Run: headless pygame with SDL's dummy video driver; simulated clock (each Clock.tick advances the game by its frame time, no real sleeping); random seed 0; keys injected as events and as key.get_pressed() state; no mouse input; restart key R tapped at the start of phases 3 and 4.
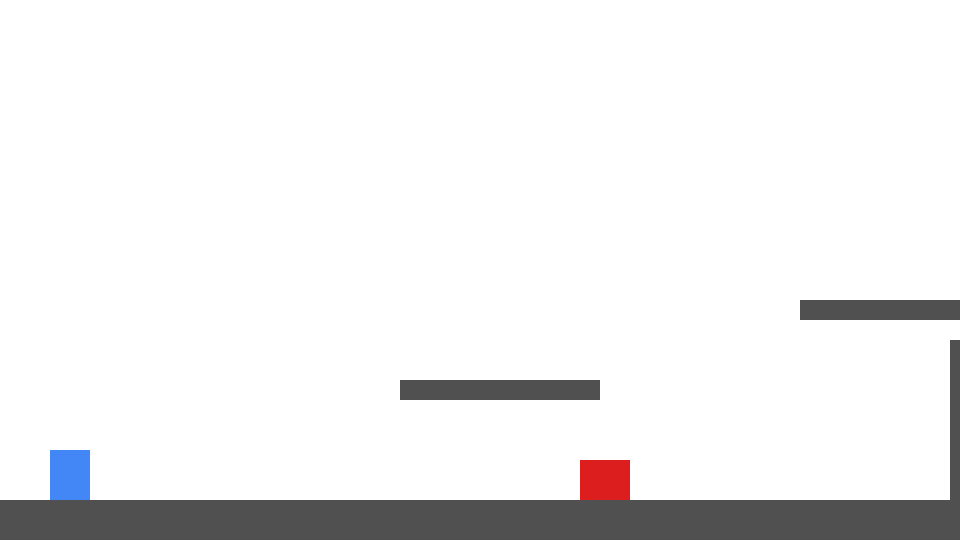
Frame 1 of 4 · flips 1–60 · no input
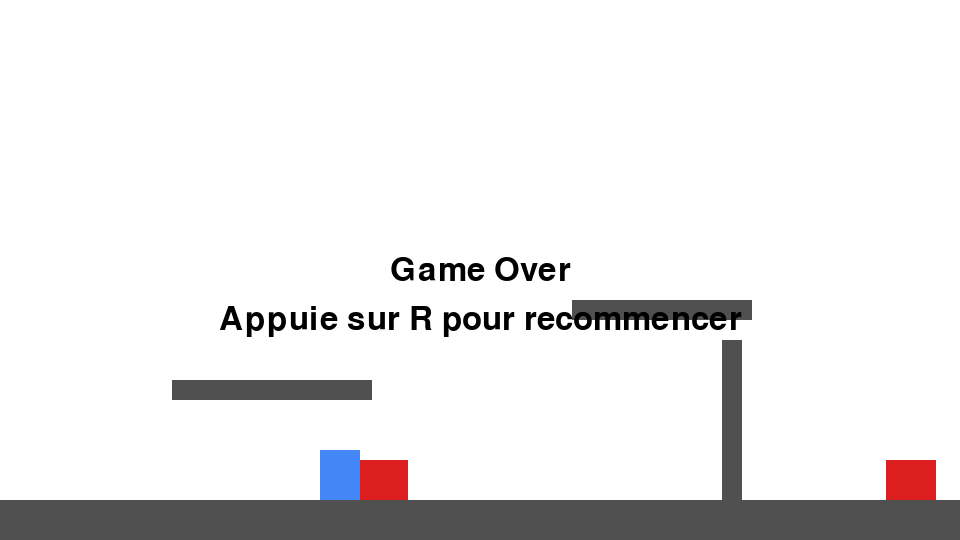
Frame 2 of 4 · flips 61–180 · tapped SPACE, RETURN · held RIGHT (→), D
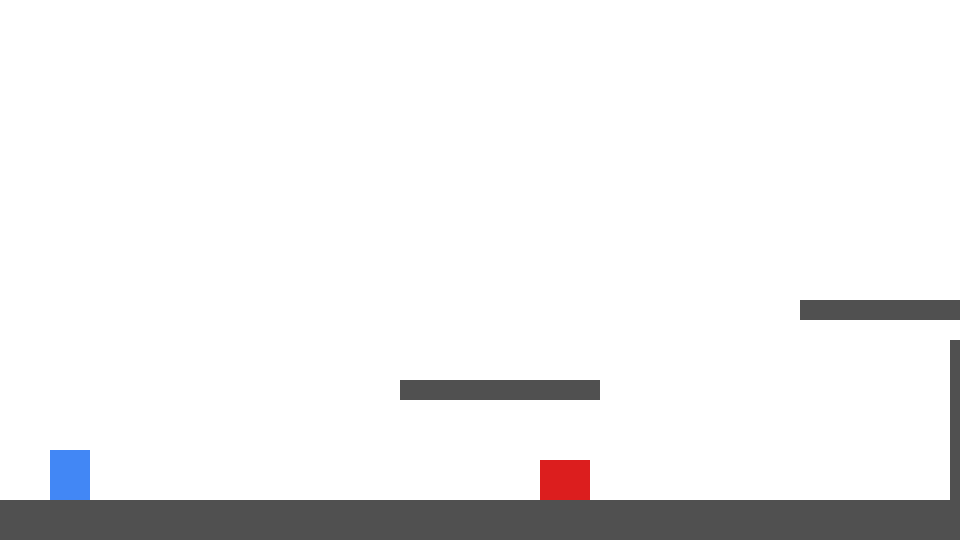
Frame 3 of 4 · flips 181–300 · tapped R · held DOWN (↓), S
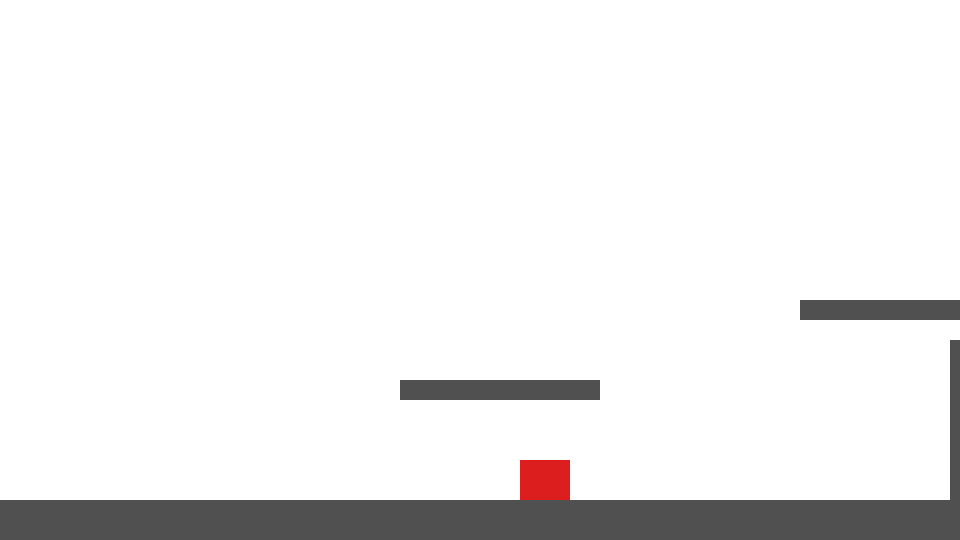
Frame 4 of 4 · flips 301–420 · tapped R · held LEFT (←), A, UP (↑), W

The pygame program that drew these frames:

"""
Jeu sidescroller – "Chat vs Chiens"
====================================
Le joueur contrôle un chat qui doit traverser une ville pleine de chiens.

• Flèches Gauche / Droite : se déplacer
• ESPACE : saut (et wall‑jump si collé à un mur)
• R : recommencer après un game over

Dépendances : Pygame ≥ 2.0
Installez‑les avec :
    pip install pygame

Exécution :
    python sidescroller_chat.py
"""
import pygame
import sys
import random
from typing import List

# -----------------------
# Constantes du jeu
# -----------------------
WIDTH, HEIGHT = 960, 540
FPS = 60
GRAVITY = 0.8
JUMP_POWER = -16
WALL_JUMP_POWER_X = 10
WALL_JUMP_POWER_Y = -14
PLAYER_SPEED = 6
SCROLL_EDGE = WIDTH // 3  # déclenche le scrolling quand le joueur s'en approche

# Couleurs (R, G, B)
WHITE = (255, 255, 255)
BLACK = (0, 0, 0)
BLUE = (66, 135, 245)   # chat
RED = (220, 30, 30)      # chiens
GREY = (80, 80, 80)      # plateformes

pygame.init()
screen = pygame.display.set_mode((WIDTH, HEIGHT))
clock = pygame.time.Clock()
pygame.display.set_caption("Chat vs Chiens – Sidescroller")
font = pygame.font.SysFont(None, 48)

# -----------------------
# Classes principales
# -----------------------
class Entity(pygame.sprite.Sprite):
    def __init__(self, x: int, y: int, w: int, h: int, color):
        super().__init__()
        self.image = pygame.Surface((w, h))
        self.image.fill(color)
        self.rect = self.image.get_rect(topleft=(x, y))
        self.vx = 0
        self.vy = 0

class Player(Entity):
    def __init__(self, x, y):
        super().__init__(x, y, 40, 50, BLUE)
        self.on_ground = False
        self.touching_left_wall = False
        self.touching_right_wall = False

    def update(self, platforms: List[pygame.Rect]):
        keys = pygame.key.get_pressed()
        self.vx = 0
        if keys[pygame.K_LEFT]:
            self.vx = -PLAYER_SPEED
        if keys[pygame.K_RIGHT]:
            self.vx = PLAYER_SPEED

        # Saut
        if keys[pygame.K_SPACE]:
            if self.on_ground:
                self.vy = JUMP_POWER
            elif self.touching_left_wall:
                self.vx = WALL_JUMP_POWER_X
                self.vy = WALL_JUMP_POWER_Y
            elif self.touching_right_wall:
                self.vx = -WALL_JUMP_POWER_X
                self.vy = WALL_JUMP_POWER_Y

        # Appliquer la gravité
        self.vy += GRAVITY
        if self.vy > 20:
            self.vy = 20
        # Déplacement horizontal puis résolution de collision latérale
        self.rect.x += self.vx
        self.touching_left_wall = self.touching_right_wall = False
        for plat in platforms:
            if self.rect.colliderect(plat):
                if self.vx > 0:
                    self.rect.right = plat.left
                    self.touching_right_wall = True
                elif self.vx < 0:
                    self.rect.left = plat.right
                    self.touching_left_wall = True
        # Déplacement vertical puis résolution de collision verticale
        self.rect.y += self.vy
        self.on_ground = False
        for plat in platforms:
            if self.rect.colliderect(plat):
                if self.vy > 0:
                    self.rect.bottom = plat.top
                    self.vy = 0
                    self.on_ground = True
                elif self.vy < 0:
                    self.rect.top = plat.bottom
                    self.vy = 0

class Dog(Entity):
    def __init__(self, x, y, left_bound, right_bound):
        super().__init__(x, y, 50, 40, RED)
        self.left_bound = left_bound
        self.right_bound = right_bound
        self.vx = random.choice([-2, 2])

    def update(self):
        self.rect.x += self.vx
        if self.rect.left <= self.left_bound or self.rect.right >= self.right_bound:
            self.vx *= -1

# -----------------------
# Niveau
# -----------------------
class Level:
    def __init__(self):
        self.platforms = []  # liste de Rect
        self.enemies = pygame.sprite.Group()
        self.length = 4000  # longueur totale du niveau en pixels
        self.build_level()

    def build_level(self):
        # Sol continu
        self.platforms.append(pygame.Rect(0, HEIGHT - 40, self.length, 40))

        # Quelques plateformes et murs
        structure = [
            (400, 380, 200, 20),
            (800, 300, 180, 20),
            (1200, 220, 220, 20),
            (1600, 150, 160, 20),
            # murs verticaux pour wall‑jump
            (950, HEIGHT - 200, 20, 160),
            (1400, HEIGHT - 260, 20, 220),
        ]
        for x, y, w, h in structure:
            self.platforms.append(pygame.Rect(x, y, w, h))

        # Ajouter des chiens
        dogs_specs = [
            (600, HEIGHT - 80, 500, 700),
            (1100, HEIGHT - 80, 1000, 1300),
            (1900, HEIGHT - 80, 1800, 2000),
            (2600, HEIGHT - 80, 2500, 2800),
        ]
        for x, y, l, r in dogs_specs:
            self.enemies.add(Dog(x, y, l, r))

    def draw(self, surface, camera_x):
        # Dessiner plateformes
        for plat in self.platforms:
            pygame.draw.rect(surface, GREY, pygame.Rect(plat.x - camera_x, plat.y, plat.width, plat.height))
        # Dessiner ennemis
        for enemy in self.enemies:
            surface.blit(enemy.image, (enemy.rect.x - camera_x, enemy.rect.y))

    def update(self):
        for enemy in self.enemies:
            enemy.update()

# -----------------------
# Boucle principale
# -----------------------

def reset_game():
    player = Player(50, HEIGHT - 100)
    level = Level()
    camera_x = 0
    return player, level, camera_x

player, level, camera_x = reset_game()
game_over = False

while True:
    dt = clock.tick(FPS) / 1000  # seconds per frame (peut servir pour des mouvements plus précis)
    for event in pygame.event.get():
        if event.type == pygame.QUIT:
            pygame.quit()
            sys.exit()
        if event.type == pygame.KEYDOWN and event.key == pygame.K_r and game_over:
            player, level, camera_x = reset_game()
            game_over = False

    if not game_over:
        # Mise à jour logique
        player.update(level.platforms)
        level.update()

        # Collision joueur‑ennemi
        for enemy in level.enemies:
            if player.rect.colliderect(enemy.rect):
                game_over = True
                break

        # Victoire si on atteint la fin du niveau
        if player.rect.x >= level.length - 200:
            game_over = True

        # Gestion du scrolling caméra
        if player.rect.x - camera_x > SCROLL_EDGE:
            camera_x = player.rect.x - SCROLL_EDGE
        if player.rect.x - camera_x < SCROLL_EDGE // 2 and camera_x > 0:
            camera_x = max(0, player.rect.x - SCROLL_EDGE // 2)

    # -------------------------------------
    # Rendu
    # -------------------------------------
    screen.fill(WHITE)
    level.draw(screen, camera_x)
    screen.blit(player.image, (player.rect.x - camera_x, player.rect.y))

    if game_over:
        if player.rect.x >= level.length - 200:
            txt = font.render("Gagné !", True, BLACK)
        else:
            txt = font.render("Game Over", True, BLACK)
        screen.blit(txt, txt.get_rect(center=(WIDTH // 2, HEIGHT // 2)))
        info = font.render("Appuie sur R pour recommencer", True, BLACK)
        screen.blit(info, info.get_rect(center=(WIDTH // 2, HEIGHT // 2 + 50)))

    pygame.display.flip()
